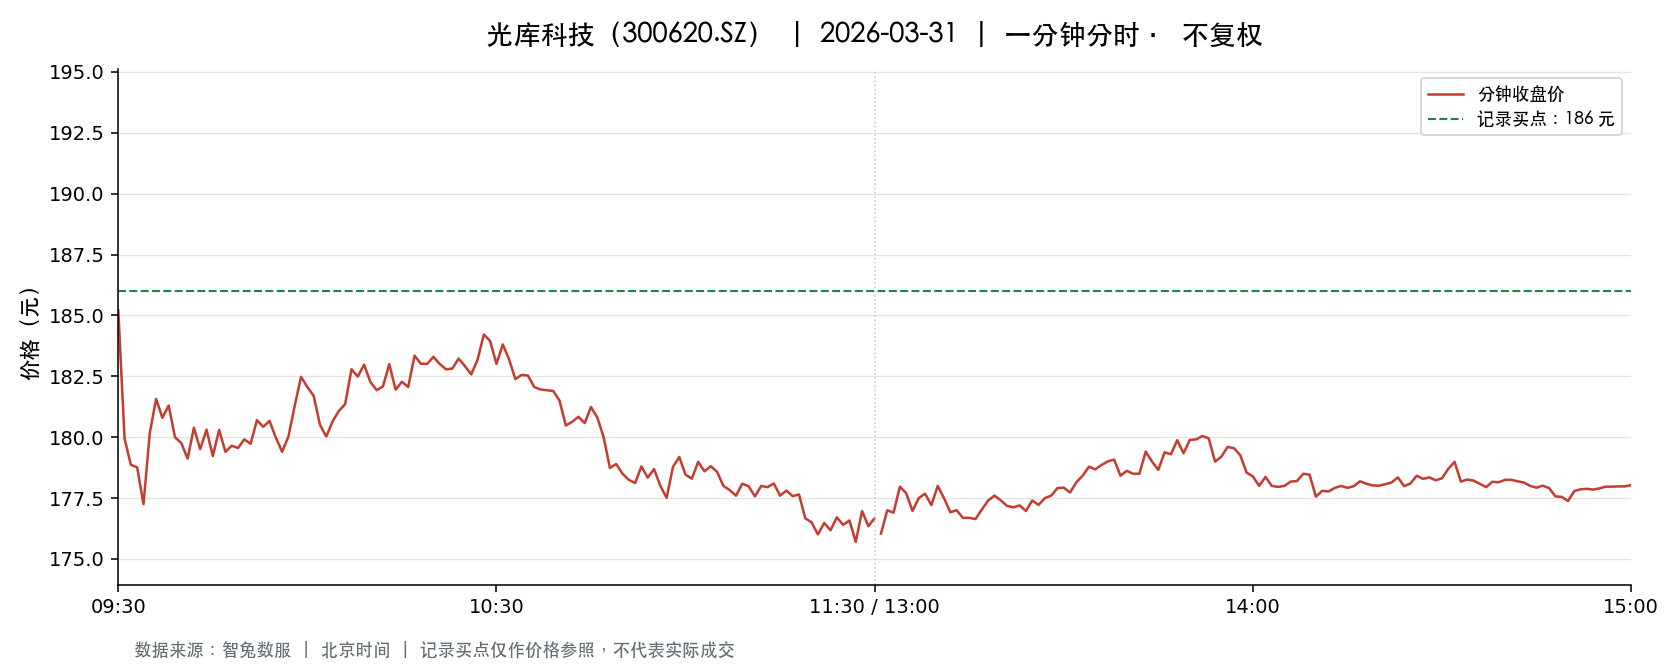

The data file committed next to this chart (first rows):
t, o, h, l, c, v, a, pc, sf
2026-03-31 09:30:00, 185.2, 185.2, 185.2, 185.2, 1811, 33543342, 188.5, 0.0
2026-03-31 09:31:00, 184.8, 185.7, 179.1, 179.9, 4193, 76536607, 185.2, 0.0
2026-03-31 09:32:00, 179.8, 179.9, 178.1, 178.9, 7628, 136607661, 179.9, 0.0
2026-03-31 09:33:00, 178.5, 179.6, 178.5, 178.8, 3638, 65089395, 178.9, 0.0
2026-03-31 09:34:00, 178.6, 179.2, 177.2, 177.2, 5757, 102577531, 178.8, 0.0
2026-03-31 09:35:00, 177.6, 180.2, 177.0, 180.2, 3313, 59257326, 177.2, 0.0
2026-03-31 09:36:00, 180.2, 181.6, 180.2, 181.6, 2332, 42191241, 180.2, 0.0
2026-03-31 09:37:00, 181.6, 181.6, 180.8, 180.8, 1979, 35823617, 181.6, 0.0
2026-03-31 09:38:00, 180.9, 181.5, 180.8, 181.3, 2314, 41915742, 180.8, 0.0
2026-03-31 09:39:00, 181.5, 181.6, 180.0, 180.0, 1737, 31406681, 181.3, 0.0
2026-03-31 09:40:00, 180, 180.8, 179.6, 179.8, 1883, 33898335, 180.0, 0.0
2026-03-31 09:41:00, 179.5, 180.1, 179.0, 179.1, 1746, 31341162, 179.8, 0.0
2026-03-31 09:42:00, 179.2, 180.4, 179.2, 180.4, 1224, 22013276, 179.1, 0.0
2026-03-31 09:43:00, 180.4, 180.4, 179.5, 179.5, 1183, 21263480, 180.4, 0.0
2026-03-31 09:44:00, 179.7, 180.8, 179.7, 180.3, 808.0, 14573988, 179.5, 0.0
2026-03-31 09:45:00, 180.3, 180.3, 179, 179.2, 1166, 20925077, 180.3, 0.0
2026-03-31 09:46:00, 179.6, 180.3, 179.2, 180.3, 1067, 19169037, 179.2, 0.0
2026-03-31 09:47:00, 180.5, 180.5, 179.3, 179.4, 1406, 25250748, 180.3, 0.0
2026-03-31 09:48:00, 179.4, 179.8, 179.4, 179.7, 1202, 21581660, 179.4, 0.0
2026-03-31 09:49:00, 179.7, 180.1, 179.4, 179.6, 1430, 25664679, 179.7, 0.0
2026-03-31 09:50:00, 179.5, 180.1, 179.4, 179.9, 2752, 49457036, 179.6, 0.0
2026-03-31 09:51:00, 179.9, 180.3, 179.7, 179.7, 1284, 23110945, 179.9, 0.0
2026-03-31 09:52:00, 179.7, 181.0, 179.7, 180.7, 1537, 27753370, 179.7, 0.0
2026-03-31 09:53:00, 180.8, 181, 180.2, 180.4, 1551, 28036020, 180.7, 0.0
2026-03-31 09:54:00, 180.3, 180.8, 179.8, 180.7, 1618, 29169307, 180.4, 0.0
2026-03-31 09:55:00, 180.7, 180.9, 180, 180, 1045, 18865977, 180.7, 0.0
2026-03-31 09:56:00, 180.0, 180.4, 179.4, 179.4, 1209, 21754704, 180, 0.0
2026-03-31 09:57:00, 179.3, 180.2, 179.2, 180, 1015, 18246529, 179.4, 0.0
2026-03-31 09:58:00, 180.3, 181.3, 180.3, 181.3, 864.0, 15635540, 180, 0.0
2026-03-31 09:59:00, 181.3, 182.6, 181.3, 182.5, 1082, 19694289, 181.3, 0.0
2026-03-31 10:00:00, 182.2, 182.5, 182.0, 182.1, 593.0, 10805541, 182.5, 0.0
2026-03-31 10:01:00, 182.4, 182.5, 181.7, 181.7, 892.0, 16252643, 182.1, 0.0
2026-03-31 10:02:00, 181.9, 181.9, 180.5, 180.5, 692.0, 12544147, 181.7, 0.0
2026-03-31 10:03:00, 180.4, 180.4, 179.7, 180, 890.0, 16018572, 180.5, 0.0
2026-03-31 10:04:00, 180.2, 181.3, 180.1, 180.7, 727.0, 13118979, 180, 0.0
2026-03-31 10:05:00, 180.7, 181.2, 180.7, 181.1, 381.0, 6890550, 180.7, 0.0
2026-03-31 10:06:00, 181, 181.6, 180.9, 181.4, 707.0, 12805163, 181.1, 0.0
2026-03-31 10:07:00, 181.4, 183, 181.4, 182.8, 1023, 18667894, 181.4, 0.0
2026-03-31 10:08:00, 182.5, 182.8, 182.5, 182.5, 510.0, 9312898, 182.8, 0.0
2026-03-31 10:09:00, 182.5, 183.0, 182.4, 183, 785.0, 14338532, 182.5, 0.0
2026-03-31 10:10:00, 182.9, 182.9, 181, 182.3, 1192, 21679003, 183, 0.0
2026-03-31 10:11:00, 182.3, 182.7, 181.6, 181.9, 572.0, 10412568, 182.3, 0.0
2026-03-31 10:12:00, 182.1, 182.5, 182.0, 182.1, 493.0, 8985237, 181.9, 0.0
2026-03-31 10:13:00, 182, 183.0, 182.0, 183.0, 845.0, 15424977, 182.1, 0.0
2026-03-31 10:14:00, 183.0, 183.0, 181.9, 181.9, 361.0, 6587428, 183.0, 0.0
2026-03-31 10:15:00, 182.0, 182.3, 181.9, 182.3, 290.0, 5280594, 181.9, 0.0
2026-03-31 10:16:00, 182.2, 182.3, 182.1, 182.1, 430.0, 7835114, 182.3, 0.0
2026-03-31 10:17:00, 182.1, 183.3, 181.9, 183.3, 619.0, 11296972, 182.1, 0.0
2026-03-31 10:18:00, 183.3, 183.3, 182.9, 183, 522.0, 9559953, 183.3, 0.0
2026-03-31 10:19:00, 183, 183, 182.6, 183, 419.0, 7664751, 183, 0.0
2026-03-31 10:20:00, 183, 183.3, 182.7, 183.3, 646.0, 11822870, 183, 0.0
2026-03-31 10:21:00, 183.4, 183.4, 182.9, 183, 439.0, 8040105, 183.3, 0.0
2026-03-31 10:22:00, 183.3, 183.3, 182.8, 182.8, 558.0, 10213729, 183, 0.0
2026-03-31 10:23:00, 182.7, 182.9, 182.4, 182.8, 400.0, 7307399, 182.8, 0.0
2026-03-31 10:24:00, 182.8, 183.2, 182.8, 183.2, 394.0, 7211374, 182.8, 0.0
2026-03-31 10:25:00, 182.9, 183.0, 182.9, 182.9, 312.0, 5708058, 183.2, 0.0
2026-03-31 10:26:00, 182.9, 182.9, 182.6, 182.6, 230.0, 4203486, 182.9, 0.0
2026-03-31 10:27:00, 182.6, 183.2, 182.5, 183.2, 866.0, 15825758, 182.6, 0.0
2026-03-31 10:28:00, 183.2, 184.4, 183.1, 184.2, 1451, 26681297, 183.2, 0.0
2026-03-31 10:29:00, 184.2, 184.2, 183.9, 183.9, 400.0, 7363285, 184.2, 0.0
... 181 more rows
